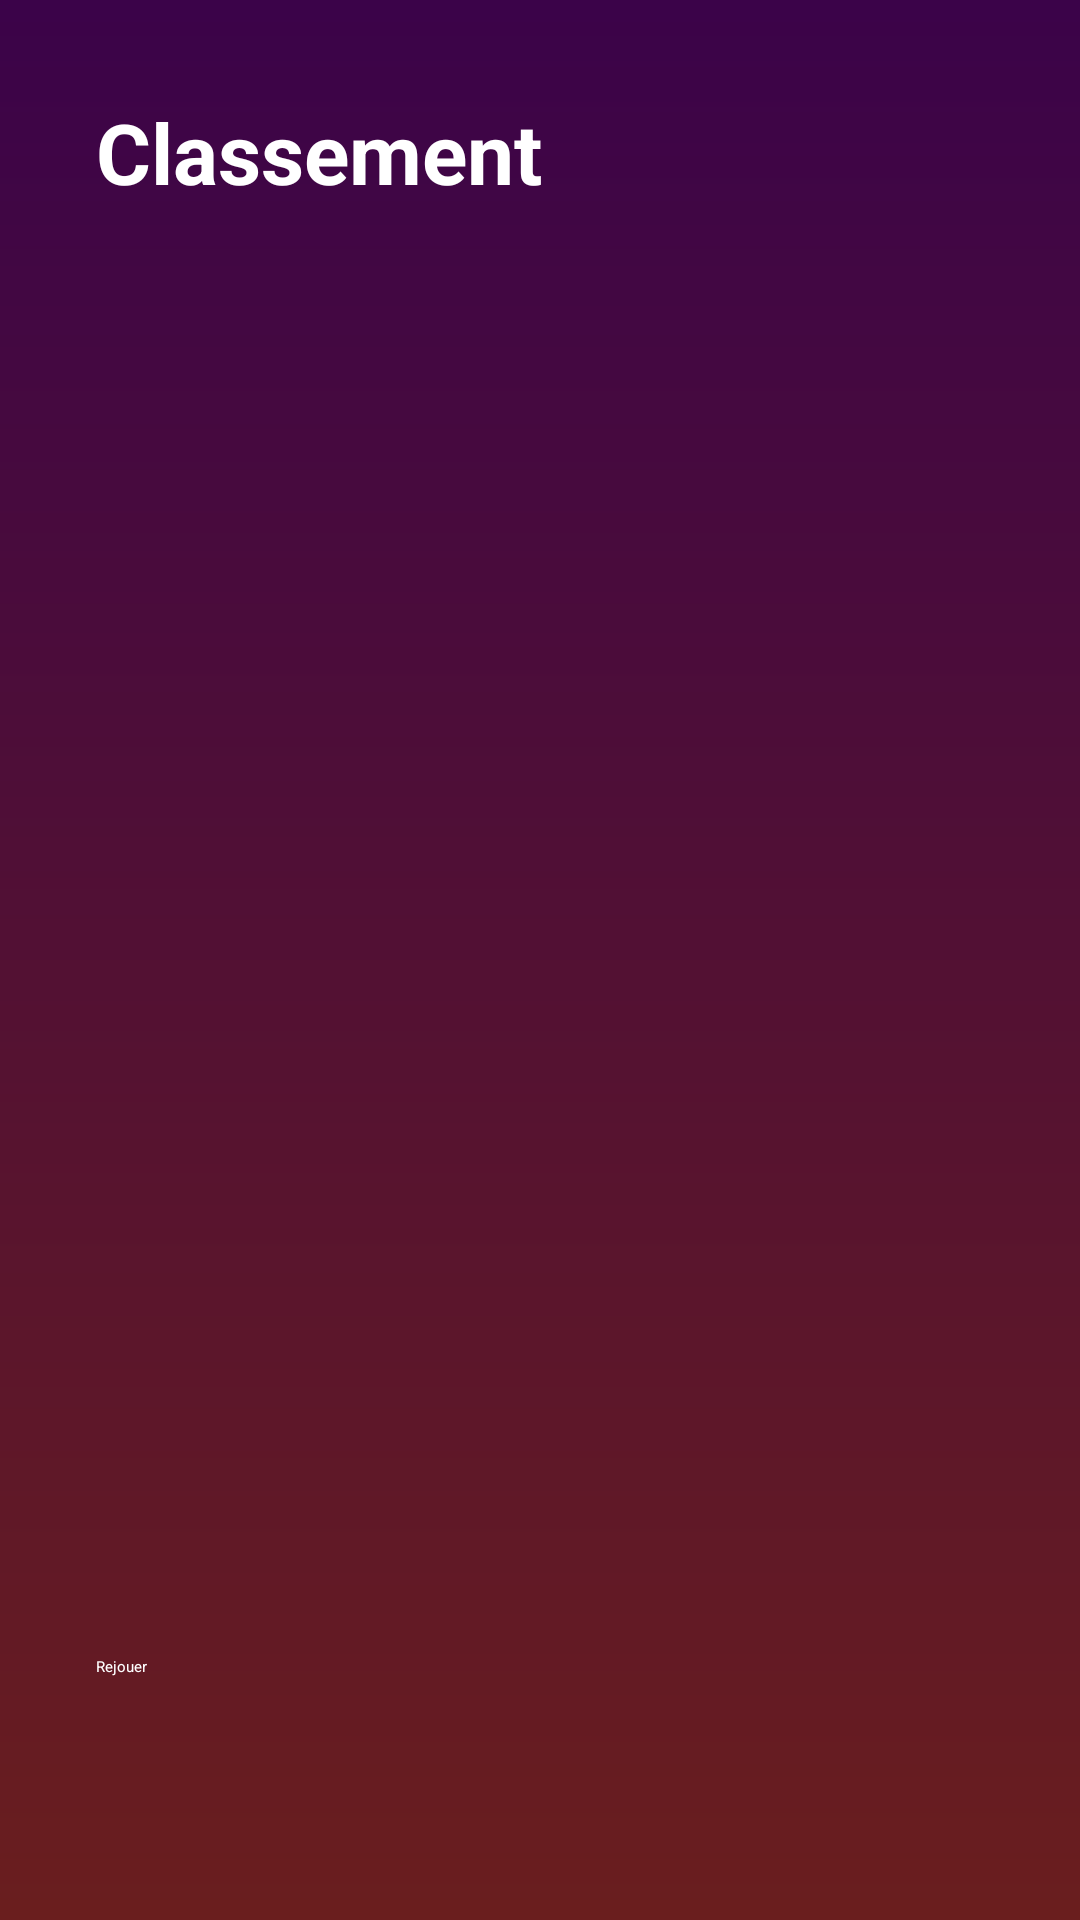

Write the Android layout XML for this screen, with the resource values it uses.
<!-- AndroidManifest.xml: application theme Theme.Rien_a_Cacher -->
<!-- res/layout/activity_leaderboard.xml -->
<?xml version="1.0" encoding="utf-8"?>
<LinearLayout
    xmlns:android="http://schemas.android.com/apk/res/android"
    android:layout_width="match_parent"
    android:layout_height="match_parent"
    android:orientation="vertical"
    android:background="@drawable/background_gradient"
    android:padding="32sp">

    <TextView
        android:layout_width="wrap_content"
        android:layout_height="wrap_content"
        android:text="@string/ranking"
        android:textSize="28sp"
        android:textStyle="bold"
        android:textColor="#FFFFFF"
        android:layout_marginBottom="32sp" />

    
    <LinearLayout
        android:id="@+id/leaderboardContainer"
        android:layout_width="match_parent"
        android:layout_height="0sp"
        android:layout_weight="1"
        android:orientation="vertical" />

    <Button
        android:id="@+id/btnReplay"
        android:layout_width="match_parent"
        android:layout_height="56sp"
        android:text="@string/retry"
        android:textColor="#FFFFFF"
        android:backgroundTint="#000"
        android:layout_marginTop="24sp" />
</LinearLayout>
<!-- resources referenced by this layout -->
<resources>
  <!-- drawable background_gradient (drawable) -->
  <?xml version="1.0" encoding="utf-8"?>
  <shape
      xmlns:android="http://schemas.android.com/apk/res/android"
      android:shape="rectangle">
      <gradient
          android:type="linear"
          android:startColor="#3B0349"
          android:endColor="#6A1E1E"
          android:angle="200" />
  </shape>
  <string name="ranking">Classement</string>
  <string name="retry">Rejouer</string>
</resources>
